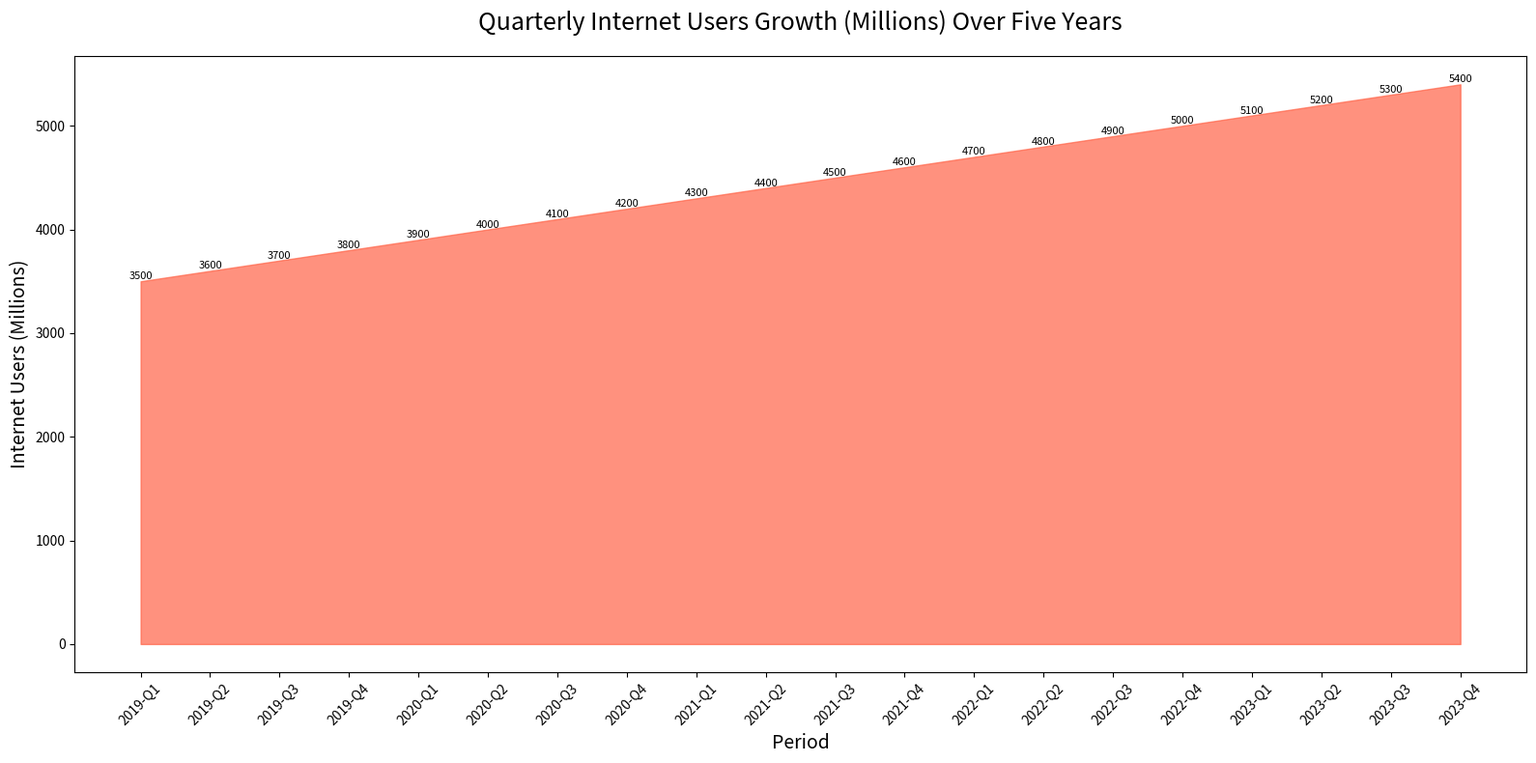

Write the Python code that produced this figure.

import matplotlib.pyplot as plt
import pandas as pd

data = {
    'Year': [2019, 2019, 2019, 2019, 2020, 2020, 2020, 2020, 2021, 2021, 2021, 2021, 2022, 2022, 2022, 2022, 2023, 2023, 2023, 2023],
    'Quarter': ['Q1', 'Q2', 'Q3', 'Q4', 'Q1', 'Q2', 'Q3', 'Q4', 'Q1', 'Q2', 'Q3', 'Q4', 'Q1', 'Q2', 'Q3', 'Q4', 'Q1', 'Q2', 'Q3', 'Q4'],
    'Internet Users (Millions)': [3500, 3600, 3700, 3800, 3900, 4000, 4100, 4200, 4300, 4400, 4500, 4600, 4700, 4800, 4900, 5000, 5100, 5200, 5300, 5400]
}

df = pd.DataFrame(data)
df['Period'] = df['Year'].astype(str) + '-' + df['Quarter']

plt.figure(figsize=(16, 8))
plt.fill_between(df['Period'], df['Internet Users (Millions)'], color='#FF6347', alpha=0.7)

for i in range(len(df)):
    plt.text(i, df['Internet Users (Millions)'][i], str(df['Internet Users (Millions)'][i]), ha='center', va='bottom', fontsize=8)

plt.title('Quarterly Internet Users Growth (Millions) Over Five Years', fontsize=18, pad=20)
plt.xlabel('Period', fontsize=14)
plt.ylabel('Internet Users (Millions)', fontsize=14)
plt.xticks(rotation=45)
plt.tight_layout()

plt.savefig('Internet_Users_Area_Chart.png')
plt.show()
